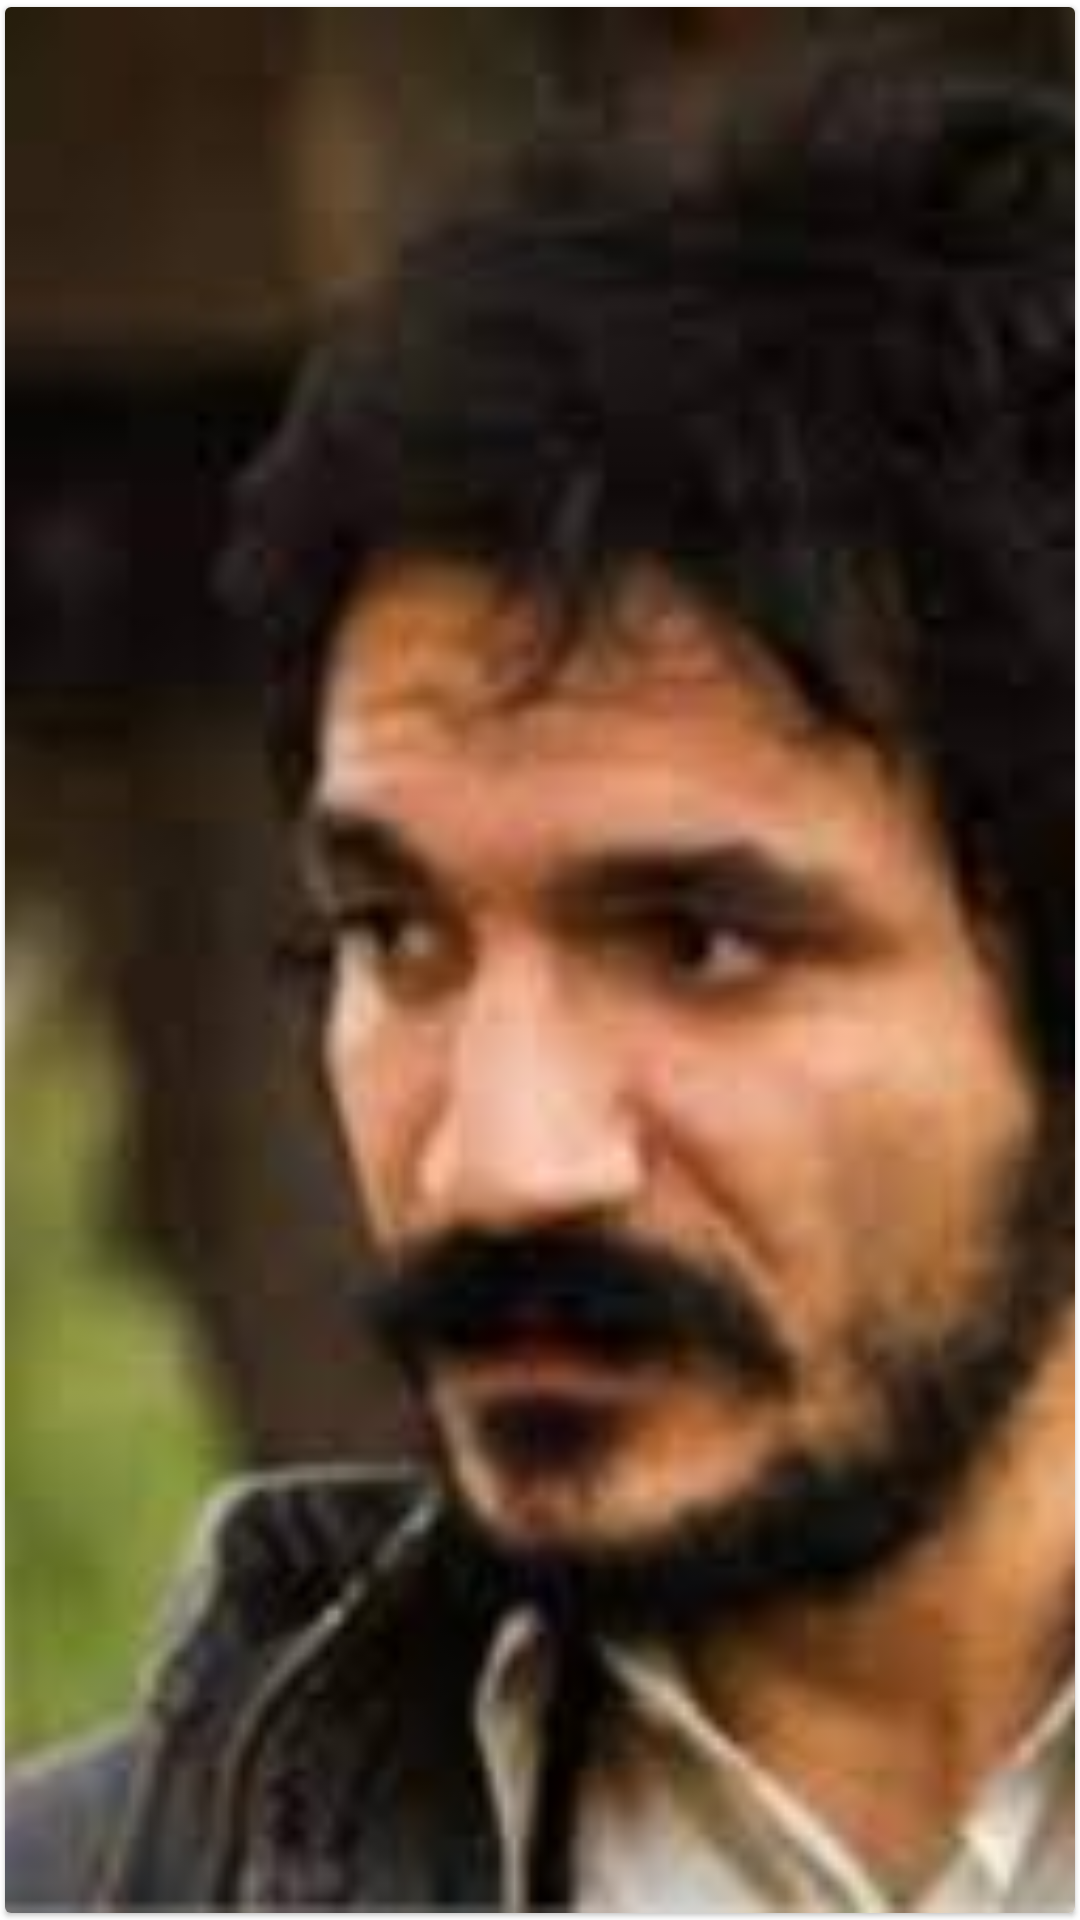

Layout XML and referenced resources for this Android screen:
<!-- AndroidManifest.xml: application theme Theme.InstagramAppClone -->
<!-- res/layout/search_item.xml -->
<?xml version="1.0" encoding="utf-8"?>
<androidx.cardview.widget.CardView
    xmlns:android="http://schemas.android.com/apk/res/android"
    xmlns:app="http://schemas.android.com/apk/res-auto"
    android:layout_width="match_parent"
    android:layout_height="wrap_content"
    app:cardUseCompatPadding="true"
    app:cardElevation="1dp"
    app:cardMaxElevation="1dp">

    <ImageView
        android:id="@+id/image_view"
        android:layout_width="match_parent"
        android:layout_height="match_parent"
        android:adjustViewBounds="true"
        android:src="@drawable/hayalet"
        android:scaleType="centerCrop" />

</androidx.cardview.widget.CardView>
<!-- resources referenced by this layout -->
<resources>
  <!-- drawable hayalet: png bitmap (drawable, 6116 bytes) -->
  <style name="Theme.InstagramAppClone" parent="Theme.MaterialComponents.DayNight.NoActionBar">
          
          <item name="colorPrimary">@color/purple_500</item>
          <item name="colorPrimaryVariant">@color/purple_700</item>
          <item name="colorOnPrimary">@color/white</item>
          
          <item name="colorSecondary">@color/teal_200</item>
          <item name="colorSecondaryVariant">@color/teal_700</item>
          <item name="colorOnSecondary">@color/black</item>
          
          <item name="android:statusBarColor">?attr/colorPrimaryVariant</item>
          
      </style>
  <color name="purple_500">#E7E6E6</color>
  <color name="purple_700">#E7E6E6</color>
  <color name="white">#FFFFFFFF</color>
  <color name="teal_200">#FF03DAC5</color>
  <color name="teal_700">#FF018786</color>
  <color name="black">#FF000000</color>
</resources>
